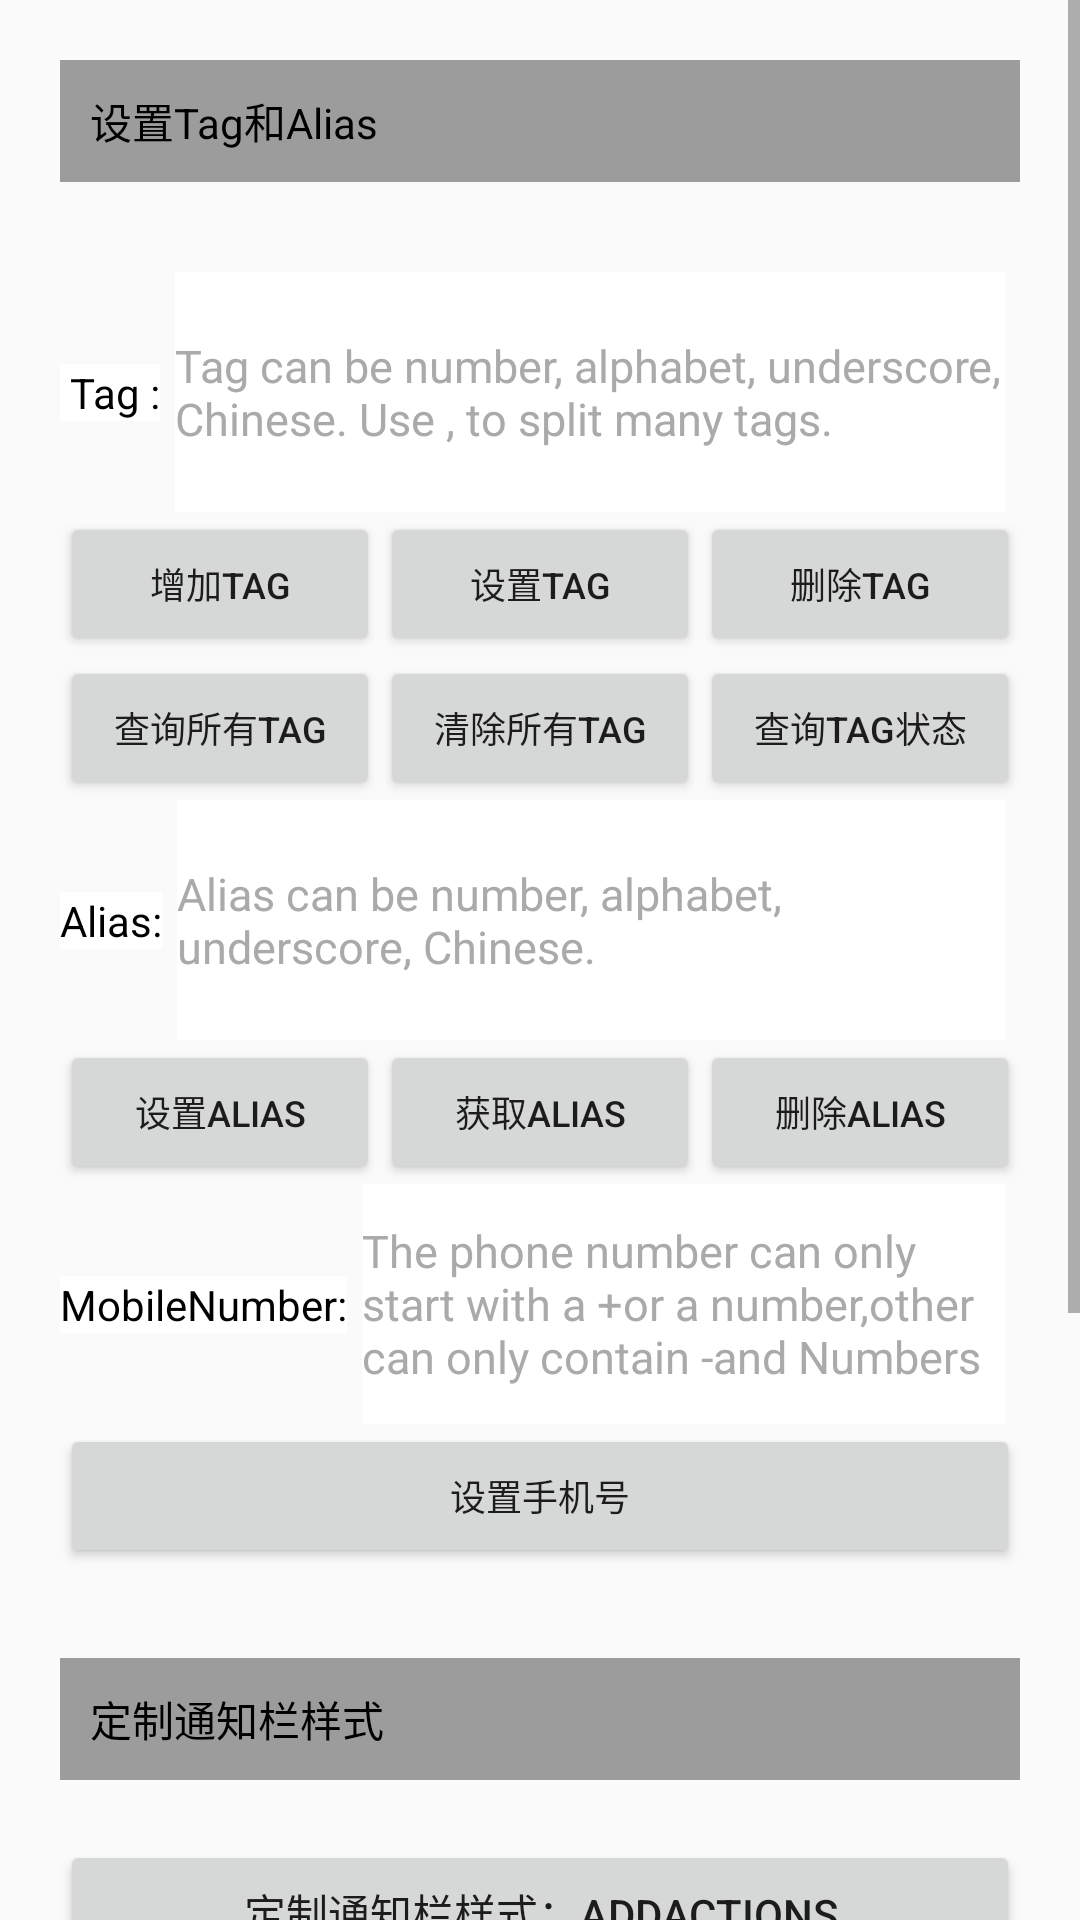

Reconstruct the res/layout file that produces this screen, plus the resources it refers to.
<!-- AndroidManifest.xml: application theme AppTheme -->
<!-- res/layout/push_set_dialog.xml -->
<ScrollView xmlns:android="http://schemas.android.com/apk/res/android"
    android:id="@+id/layout_root"
    android:layout_width="fill_parent"
    android:layout_height="fill_parent">

    <LinearLayout  android:layout_width="fill_parent"
        android:layout_height="fill_parent"
        android:focusable="true"
        android:focusableInTouchMode="true"
        android:orientation="vertical"
        android:padding="20dip" >
        <LinearLayout
            android:layout_width="fill_parent"
            android:layout_height="fill_parent"
            android:background="#9C9C9C"
            android:orientation="vertical"
            android:padding="10dip" >

            <TextView
                android:layout_width="wrap_content"
                android:layout_height="wrap_content"
                android:text="设置Tag和Alias "
                android:textColor="#000" />
        </LinearLayout>
        <LinearLayout
            android:layout_width="fill_parent"
            android:layout_height="fill_parent"
            android:layout_marginTop="10dip"
            android:orientation="vertical"
            android:paddingBottom="20dip"
            android:paddingTop="20dip" >

            <LinearLayout
                android:layout_width="fill_parent"
                android:layout_height="fill_parent"
                android:background="@android:color/transparent"
                android:orientation="horizontal" >

                <TextView
                    android:layout_width="wrap_content"
                    android:layout_height="wrap_content"
                    android:background="@android:color/white"
                    android:textColor="@android:color/black"
                    android:text=" Tag :" />

                <EditText
                    android:id="@+id/et_tag"
                    style="@style/push_tag"
                    android:layout_width="match_parent"
                    android:layout_height="wrap_content"
                    android:minHeight="80dp"
                    android:textColor="@android:color/black"
                    android:textColorHint="@android:color/darker_gray"
                    android:background="@android:color/white"
                    android:layout_marginLeft="5dip"
                    android:layout_marginRight="5dip"
                    android:textSize="15sp" />
            </LinearLayout>
            <LinearLayout
                android:layout_width="match_parent"
                android:layout_height="wrap_content"
                android:orientation="horizontal">
                <Button
                    android:id="@+id/bt_addtag"
                    android:layout_width="0dp"
                    android:layout_weight="1"
                    android:layout_height="wrap_content"
                    android:text="增加Tag"
                    android:textSize="12sp" />
                <Button
                    android:id="@+id/bt_settag"
                    android:layout_width="0dp"
                    android:layout_weight="1"
                    android:layout_height="wrap_content"
                    android:text="设置Tag"
                    android:textSize="12sp" />
                <Button
                    android:id="@+id/bt_deletetag"
                    android:layout_width="0dp"
                    android:layout_weight="1"
                    android:layout_height="wrap_content"
                    android:text="删除Tag"
                    android:textSize="12sp" />
            </LinearLayout>
            <LinearLayout
                android:layout_width="match_parent"
                android:layout_height="wrap_content"
                android:orientation="horizontal">
                <Button
                    android:id="@+id/bt_getalltag"
                    android:layout_width="0dp"
                    android:layout_weight="1"
                    android:layout_height="wrap_content"
                    android:text="查询所有Tag"
                    android:textSize="12sp" />
                <Button
                    android:id="@+id/bt_cleantag"
                    android:layout_width="0dp"
                    android:layout_weight="1"
                    android:layout_height="wrap_content"
                    android:text="清除所有Tag"
                    android:textSize="12sp" />
                <Button
                    android:id="@+id/bt_checktag"
                    android:layout_width="0dp"
                    android:layout_weight="1"
                    android:layout_height="wrap_content"
                    android:text="查询Tag状态"
                    android:textSize="12sp" />
            </LinearLayout>
            <LinearLayout
                android:layout_width="fill_parent"
                android:layout_height="fill_parent"
                android:orientation="horizontal" >

                <TextView
                    android:layout_width="wrap_content"
                    android:layout_height="wrap_content"
                    android:background="@android:color/white"
                    android:textColor="@android:color/black"
                    android:text="Alias:" />

                <EditText
                    android:id="@+id/et_alias"
                    style="@style/push_alias"
                    android:layout_width="match_parent"
                    android:textColor="@android:color/black"
                    android:textColorHint="@android:color/darker_gray"
                    android:background="@android:color/white"
                    android:layout_height="wrap_content"
                    android:minHeight="80dp"
                    android:layout_marginLeft="5dip"
                    android:layout_marginRight="5dip"
                    android:textSize="15sp" />
            </LinearLayout>
            <LinearLayout
                android:layout_width="match_parent"
                android:layout_height="wrap_content"
                android:orientation="horizontal">
                <Button
                    android:id="@+id/bt_setalias"
                    android:layout_width="0dp"
                    android:layout_weight="1"
                    android:layout_height="wrap_content"
                    android:text="设置Alias"
                    android:textSize="12sp" />
                <Button
                    android:id="@+id/bt_getalias"
                    android:layout_width="0dp"
                    android:layout_weight="1"
                    android:layout_height="wrap_content"
                    android:text="获取Alias"
                    android:textSize="12sp" />
                <Button
                    android:id="@+id/bt_deletealias"
                    android:layout_width="0dp"
                    android:layout_weight="1"
                    android:layout_height="wrap_content"
                    android:text="删除Alias"
                    android:textSize="12sp" />
            </LinearLayout>

            <LinearLayout
                android:layout_width="fill_parent"
                android:layout_height="fill_parent"
                android:orientation="horizontal" >

                <TextView
                    android:layout_width="wrap_content"
                    android:layout_height="wrap_content"
                    android:background="@android:color/white"
                    android:textColor="@android:color/black"
                    android:text="MobileNumber:" />

                <EditText
                    android:id="@+id/et_mobilenumber"
                    style="@style/push_mobilenumber"
                    android:layout_width="match_parent"
                    android:textColor="@android:color/black"
                    android:textColorHint="@android:color/darker_gray"
                    android:background="@android:color/white"
                    android:layout_height="wrap_content"
                    android:minHeight="80dp"
                    android:layout_marginLeft="5dip"
                    android:layout_marginRight="5dip"
                    android:textSize="15sp" />
            </LinearLayout>
            <LinearLayout
                android:layout_width="match_parent"
                android:layout_height="wrap_content"
                android:orientation="horizontal">
                <Button
                    android:id="@+id/bt_setmobileNumber"
                    android:layout_width="0dp"
                    android:layout_weight="1"
                    android:layout_height="wrap_content"
                    android:text="设置手机号"
                    android:textSize="12sp" />
            </LinearLayout>
        </LinearLayout>
        <LinearLayout
            android:layout_width="fill_parent"
            android:layout_height="fill_parent"
            android:layout_marginTop="10dip"
            android:background="#9C9C9C"
            android:orientation="vertical"
            android:padding="10dip" >

            <TextView
                android:layout_width="wrap_content"
                android:layout_height="wrap_content"
                android:text="定制通知栏样式"
                android:textColor="#000" />
        </LinearLayout>

        <LinearLayout
            android:layout_width="fill_parent"
            android:layout_height="fill_parent"
            android:layout_marginTop="10dip"
            android:orientation="vertical"
            android:paddingBottom="10dip"
            android:paddingTop="10dip" >
            <Button
                android:id="@+id/setStyle0"
                android:layout_width="fill_parent"
                android:layout_height="wrap_content"
                android:text="定制通知栏样式：AddActions" />
            <Button
                android:id="@+id/setStyle1"
                android:layout_width="fill_parent"
                android:layout_height="wrap_content"
                android:text="定制通知栏样式：Basic" />

            <Button
                android:id="@+id/setStyle2"
                android:layout_width="fill_parent"
                android:layout_height="wrap_content"
                android:text="定制通知栏样式：Custom" />
        </LinearLayout>

        <LinearLayout
            android:layout_width="fill_parent"
            android:layout_height="fill_parent"
            android:layout_marginTop="10dip"
            android:background="#9C9C9C"
            android:orientation="vertical"
            android:padding="10dip"
            >
            <TextView
                android:layout_width="wrap_content"
                android:layout_height="wrap_content"
                android:text="设置"
                android:textColor="#000" />
        </LinearLayout>

        <LinearLayout
            android:layout_width="fill_parent"
            android:layout_height="fill_parent"
            android:layout_marginTop="10dip"
            android:orientation="vertical"
            android:paddingBottom="10dip"
            android:paddingTop="10dip" >
            <Button
                android:id="@+id/bu_setTime"
                android:layout_width="fill_parent"
                android:layout_height="wrap_content"
                android:layout_marginTop="20dip"
                android:text="设置接收push时间" />
        </LinearLayout>
    </LinearLayout>

</ScrollView>
<!-- resources referenced by this layout -->
<resources>
  <style name="push_alias">
          <item name="android:hint">@string/alias_hint</item>
          <item name="android:textSize">14sp</item>
      </style>
  <style name="push_mobilenumber">
          <item name="android:hint">@string/mobilenumber_hint</item>
          <item name="android:textSize">14sp</item>
      </style>
  <style name="push_tag">
          <item name="android:hint">@string/tag_hint</item>
          <item name="android:textSize">14sp</item>
      </style>
  <style name="AppTheme" parent="Theme.AppCompat.Light.DarkActionBar">
          
          <item name="colorPrimary">@color/colorPrimary</item>
          <item name="colorPrimaryDark">@color/colorPrimaryDark</item>
          <item name="colorAccent">@color/colorAccent</item>
      </style>
  <string name="alias_hint">Alias can be number, alphabet, underscore, Chinese.</string>
  <string name="mobilenumber_hint">The phone number can only start with a "+" or a number,other can only contain "-" and Numbers</string>
  <string name="tag_hint">Tag can be number, alphabet, underscore, Chinese. Use , to split many tags.</string>
  <!-- not gathered from this repository: default colours our renderer supplied (Android Studio template values) -->
  <color name="colorPrimary">#FF6200EE</color>
  <color name="colorPrimaryDark">#FF3700B3</color>
  <color name="colorAccent">#FF03DAC5</color>
</resources>
